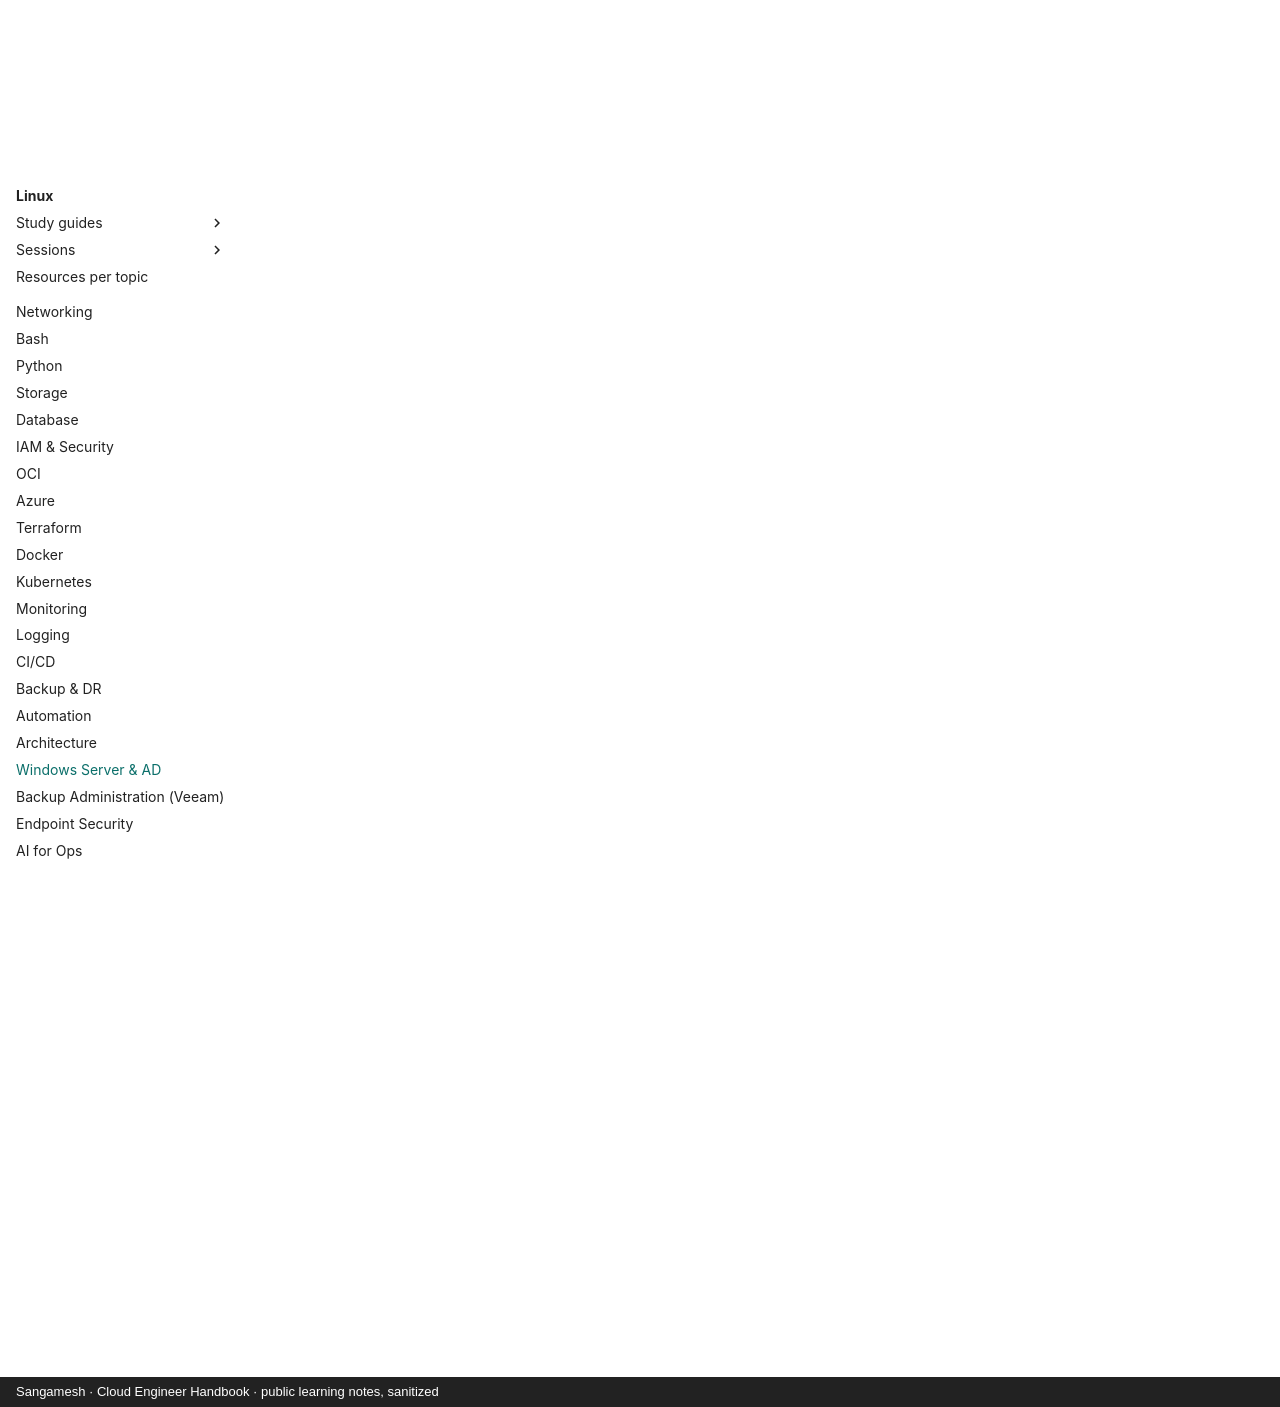

repository: sangameswaranm/Cloud-Engineer-Handbook · page: 19-Windows-AD/index.html · generator: mkdocs · copyright: Sangamesh · Cloud Engineer Handbook · public learning notes, sanitized

# Windows Server & AD

**Status:** Not Started · **Phase 3**

Windows Server roles, PowerShell, Active Directory, GPO, AD DNS/DHCP, hybrid identity, patching, IIS, Exchange basics.

## Certifications

- AZ-802 (replaces AZ-800/801, optional)

## Learning resources

!!! info "How to use"
    Official docs are the source of truth. Video links open a YouTube search for that exact course or channel, so you always get the current version.

### :material-book-open-variant: Official documentation

- [Windows Server documentation](https://learn.microsoft.com/en-us/windows-server/)
- [Active Directory Domain Services](https://learn.microsoft.com/en-us/windows-server/identity/ad-ds/)
- [Exchange documentation](https://learn.microsoft.com/en-us/exchange/)

### :material-youtube: Video courses

- [Active Directory tutorial for beginners](https://www.youtube.com/results?search_query=Active+Directory+tutorial+for+beginners+lab)
- [Group Policy explained](https://www.youtube.com/results?search_query=Group+Policy+tutorial)
- [PowerShell for beginners](https://www.youtube.com/results?search_query=PowerShell+tutorial+for+beginners)

## Study guides

Guides appear here as topics are completed, with real lab output, incidents (INC-XXX) and interview questions.

See the [Knowledge + Task Map](../KNOWLEDGE-MAP.md) for the full syllabus of this module.
